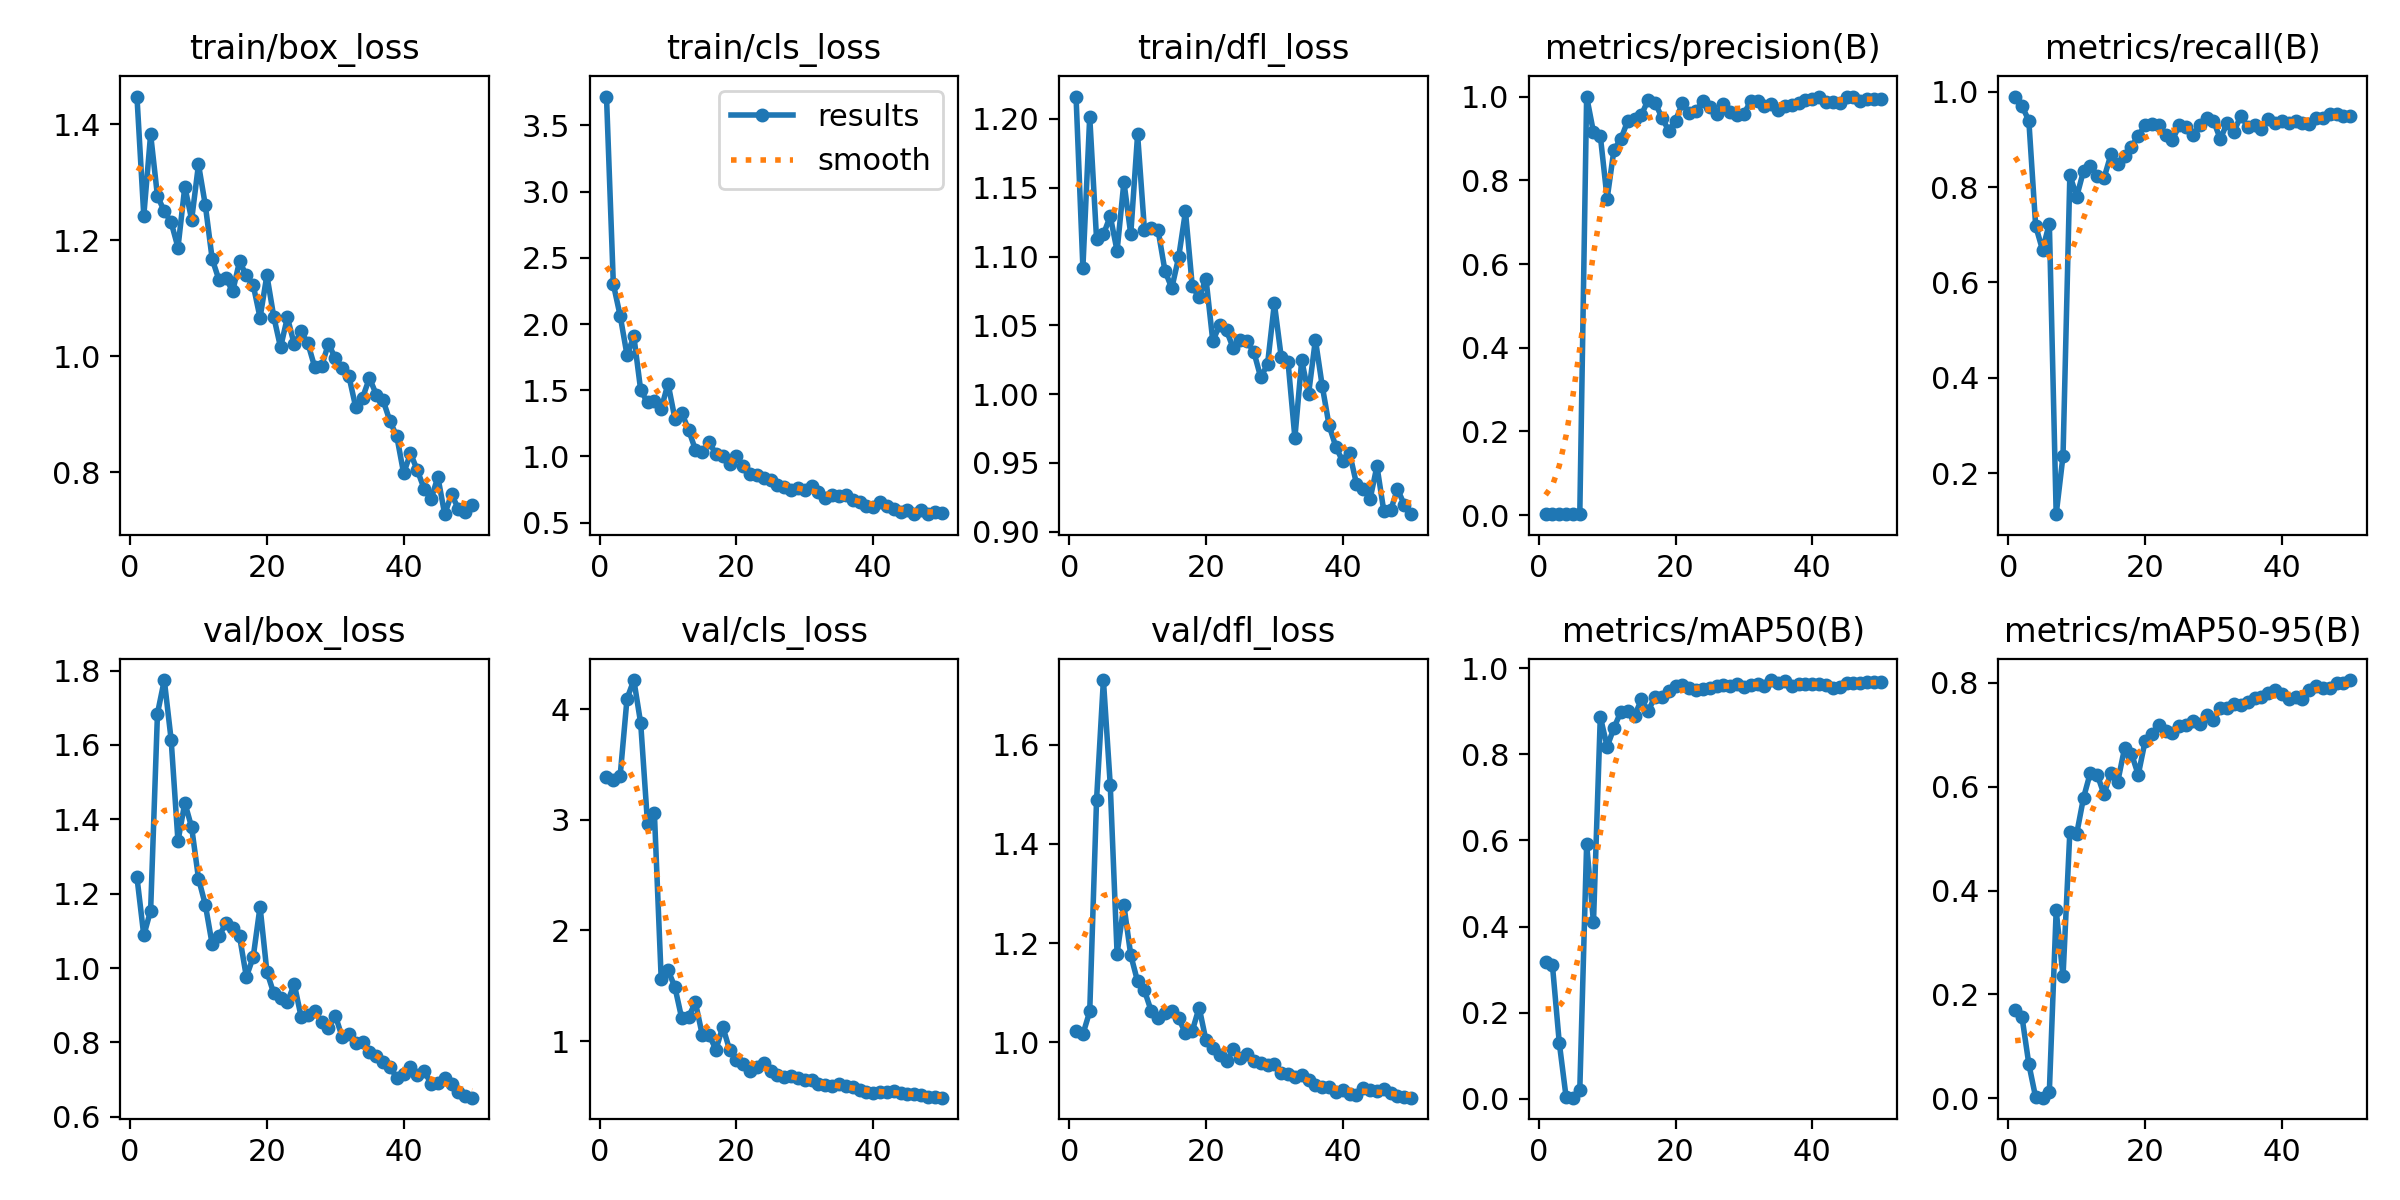

Data behind this chart, as committed beside it:
epoch, time, train/box_loss, train/cls_loss, train/dfl_loss, metrics/precision(B), metrics/recall(B), metrics/mAP50(B), metrics/mAP50-95(B), val/box_loss, val/cls_loss, val/dfl_loss, lr/pg0, lr/pg1, lr/pg2
1, 36.83, 1.448, 3.718, 1.216, 0.00367, 0.9899, 0.3179, 0.1709, 1.244, 3.385, 1.023, 0.00022, 0.00022, 0.00022
2, 74.97, 1.242, 2.301, 1.092, 0.00359, 0.9698, 0.31, 0.1567, 1.088, 3.359, 1.016, 0.0004509, 0.0004509, 0.0004509
3, 110.7, 1.383, 2.062, 1.202, 0.00348, 0.9397, 0.1302, 0.06602, 1.155, 3.4, 1.062, 0.0006723, 0.0006723, 0.0006723
4, 145, 1.276, 1.766, 1.113, 0.00266, 0.7186, 0.00382, 0.00167, 1.684, 4.095, 1.489, 0.0008842, 0.0008842, 0.0008842
5, 179.2, 1.25, 1.906, 1.116, 0.00248, 0.6683, 0.00279, 0.00121, 1.774, 4.263, 1.731, 0.001087, 0.001087, 0.001087
6, 213.2, 1.231, 1.5, 1.129, 0.00271, 0.7236, 0.021, 0.01289, 1.614, 3.873, 1.519, 0.001279, 0.001279, 0.001279
7, 247.1, 1.187, 1.408, 1.104, 1, 0.1139, 0.5911, 0.362, 1.341, 2.967, 1.179, 0.001463, 0.001463, 0.001463
8, 281.3, 1.292, 1.419, 1.154, 0.915, 0.2362, 0.4095, 0.2351, 1.444, 3.066, 1.276, 0.001637, 0.001637, 0.001637
9, 315.3, 1.235, 1.36, 1.116, 0.9062, 0.8253, 0.8869, 0.5133, 1.378, 1.561, 1.176, 0.001683, 0.001683, 0.001683
10, 349.1, 1.331, 1.55, 1.189, 0.7563, 0.7799, 0.8175, 0.5096, 1.241, 1.641, 1.122, 0.001644, 0.001644, 0.001644
11, 383.1, 1.26, 1.286, 1.12, 0.8733, 0.8342, 0.861, 0.5789, 1.17, 1.489, 1.104, 0.001604, 0.001604, 0.001604
12, 417.4, 1.168, 1.328, 1.121, 0.8981, 0.8442, 0.8986, 0.6271, 1.064, 1.206, 1.062, 0.001564, 0.001564, 0.001564
13, 451.4, 1.131, 1.202, 1.119, 0.9414, 0.8241, 0.9001, 0.6235, 1.085, 1.219, 1.05, 0.001525, 0.001525, 0.001525
14, 485.1, 1.135, 1.051, 1.09, 0.9455, 0.8191, 0.888, 0.5852, 1.121, 1.35, 1.058, 0.001485, 0.001485, 0.001485
15, 518.7, 1.112, 1.031, 1.077, 0.9558, 0.8684, 0.9272, 0.6274, 1.108, 1.057, 1.062, 0.001446, 0.001446, 0.001446
16, 552.8, 1.163, 1.109, 1.099, 0.9923, 0.8492, 0.9, 0.6095, 1.085, 1.056, 1.048, 0.001406, 0.001406, 0.001406
17, 587.2, 1.139, 1.016, 1.133, 0.9857, 0.8643, 0.9336, 0.6743, 0.9765, 0.9231, 1.017, 0.001366, 0.001366, 0.001366
18, 621.7, 1.123, 1, 1.078, 0.9498, 0.8844, 0.932, 0.6639, 1.03, 1.13, 1.023, 0.001327, 0.001327, 0.001327
19, 656.9, 1.066, 0.9425, 1.07, 0.9186, 0.9079, 0.9471, 0.6231, 1.165, 0.9213, 1.07, 0.001287, 0.001287, 0.001287
20, 691.5, 1.139, 1.002, 1.084, 0.9427, 0.9296, 0.9571, 0.6877, 0.9904, 0.8302, 1.003, 0.001248, 0.001248, 0.001248
21, 726.7, 1.068, 0.9243, 1.038, 0.9841, 0.9327, 0.9615, 0.7009, 0.9323, 0.7943, 0.9885, 0.001208, 0.001208, 0.001208
22, 761.7, 1.015, 0.8669, 1.05, 0.9596, 0.9296, 0.9539, 0.7181, 0.9205, 0.7254, 0.9734, 0.001168, 0.001168, 0.001168
23, 796.1, 1.067, 0.8612, 1.046, 0.9659, 0.9095, 0.9494, 0.7082, 0.9081, 0.764, 0.9618, 0.001129, 0.001129, 0.001129
24, 830.6, 1.02, 0.8398, 1.033, 0.9889, 0.8991, 0.952, 0.7031, 0.9574, 0.7995, 0.9853, 0.001089, 0.001089, 0.001089
25, 865.4, 1.043, 0.8225, 1.039, 0.9752, 0.9296, 0.9527, 0.717, 0.8696, 0.7325, 0.9672, 0.00105, 0.00105, 0.00105
26, 899.1, 1.022, 0.7827, 1.038, 0.9584, 0.9268, 0.9578, 0.7186, 0.875, 0.693, 0.9752, 0.00101, 0.00101, 0.00101
27, 932.9, 0.9809, 0.7673, 1.031, 0.9826, 0.9095, 0.9617, 0.7269, 0.8834, 0.6727, 0.9624, 0.0009704, 0.0009704, 0.0009704
28, 967, 0.9826, 0.7479, 1.012, 0.9635, 0.9293, 0.9587, 0.7209, 0.8563, 0.6804, 0.9573, 0.0009308, 0.0009308, 0.0009308
29, 1001, 1.021, 0.7597, 1.022, 0.9557, 0.9447, 0.9624, 0.7385, 0.8391, 0.6654, 0.9534, 0.0008912, 0.0008912, 0.0008912
30, 1035, 0.9965, 0.7435, 1.066, 0.959, 0.9394, 0.9566, 0.7278, 0.8725, 0.6447, 0.9551, 0.0008516, 0.0008516, 0.0008516
31, 1069, 0.9797, 0.7777, 1.027, 0.989, 0.9007, 0.9613, 0.7512, 0.8156, 0.649, 0.9369, 0.000812, 0.000812, 0.000812
32, 1103, 0.9652, 0.7305, 1.023, 0.9893, 0.9347, 0.962, 0.7525, 0.8235, 0.6101, 0.9346, 0.0007724, 0.0007724, 0.0007724
33, 1137, 0.9114, 0.6894, 0.9683, 0.9785, 0.9162, 0.9574, 0.7603, 0.7973, 0.6075, 0.9299, 0.0007328, 0.0007328, 0.0007328
34, 1171, 0.9284, 0.7073, 1.025, 0.9821, 0.9497, 0.9721, 0.758, 0.8015, 0.5962, 0.9327, 0.0006932, 0.0006932, 0.0006932
35, 1205, 0.9622, 0.7006, 1, 0.9685, 0.9269, 0.9643, 0.7633, 0.7732, 0.6099, 0.9232, 0.0006536, 0.0006536, 0.0006536
36, 1238, 0.9336, 0.7121, 1.04, 0.9783, 0.9296, 0.97, 0.7707, 0.7624, 0.5909, 0.9126, 0.000614, 0.000614, 0.000614
37, 1272, 0.9234, 0.6698, 1.006, 0.9786, 0.9211, 0.959, 0.773, 0.7478, 0.5869, 0.9089, 0.0005744, 0.0005744, 0.0005744
38, 1306, 0.8877, 0.6546, 0.9773, 0.9843, 0.9427, 0.9634, 0.7805, 0.7333, 0.5579, 0.9096, 0.0005348, 0.0005348, 0.0005348
39, 1339, 0.8615, 0.6273, 0.9615, 0.9926, 0.9347, 0.9627, 0.7864, 0.7056, 0.5372, 0.8994, 0.0004952, 0.0004952, 0.0004952
40, 1372, 0.7979, 0.6185, 0.951, 0.9939, 0.9397, 0.9637, 0.778, 0.7149, 0.5345, 0.9025, 0.0004556, 0.0004556, 0.0004556
41, 1405, 0.8322, 0.6542, 0.9571, 0.9983, 0.9347, 0.9635, 0.7696, 0.7349, 0.5375, 0.8953, 0.000416, 0.000416, 0.000416
42, 1438, 0.803, 0.6261, 0.9348, 0.988, 0.9397, 0.9612, 0.773, 0.7124, 0.5378, 0.8939, 0.0003764, 0.0003764, 0.0003764
43, 1471, 0.7711, 0.6009, 0.9308, 0.9882, 0.9347, 0.954, 0.7687, 0.7234, 0.5502, 0.9073, 0.0003368, 0.0003368, 0.0003368
44, 1505, 0.7527, 0.5794, 0.9237, 0.9841, 0.9334, 0.957, 0.7862, 0.6894, 0.5308, 0.9024, 0.0002972, 0.0002972, 0.0002972
45, 1538, 0.7915, 0.5993, 0.9476, 0.9977, 0.9447, 0.9655, 0.7934, 0.6923, 0.5254, 0.9021, 0.0002576, 0.0002576, 0.0002576
46, 1570, 0.7274, 0.5645, 0.915, 0.9989, 0.9447, 0.9646, 0.791, 0.7055, 0.522, 0.9048, 0.000218, 0.000218, 0.000218
47, 1603, 0.7616, 0.597, 0.9154, 0.9896, 0.9538, 0.9643, 0.7908, 0.6895, 0.5092, 0.8977, 0.0001784, 0.0001784, 0.0001784
48, 1636, 0.7367, 0.564, 0.931, 0.9948, 0.9539, 0.9684, 0.7991, 0.6674, 0.4987, 0.8914, 0.0001388, 0.0001388, 0.0001388
49, 1669, 0.7309, 0.5813, 0.9195, 0.9941, 0.9497, 0.9681, 0.8002, 0.6568, 0.4936, 0.8885, 9.92e-05, 9.92e-05, 9.92e-05
50, 1703, 0.7431, 0.5752, 0.9127, 0.9939, 0.9497, 0.9678, 0.8055, 0.6516, 0.4888, 0.8877, 5.96e-05, 5.96e-05, 5.96e-05
